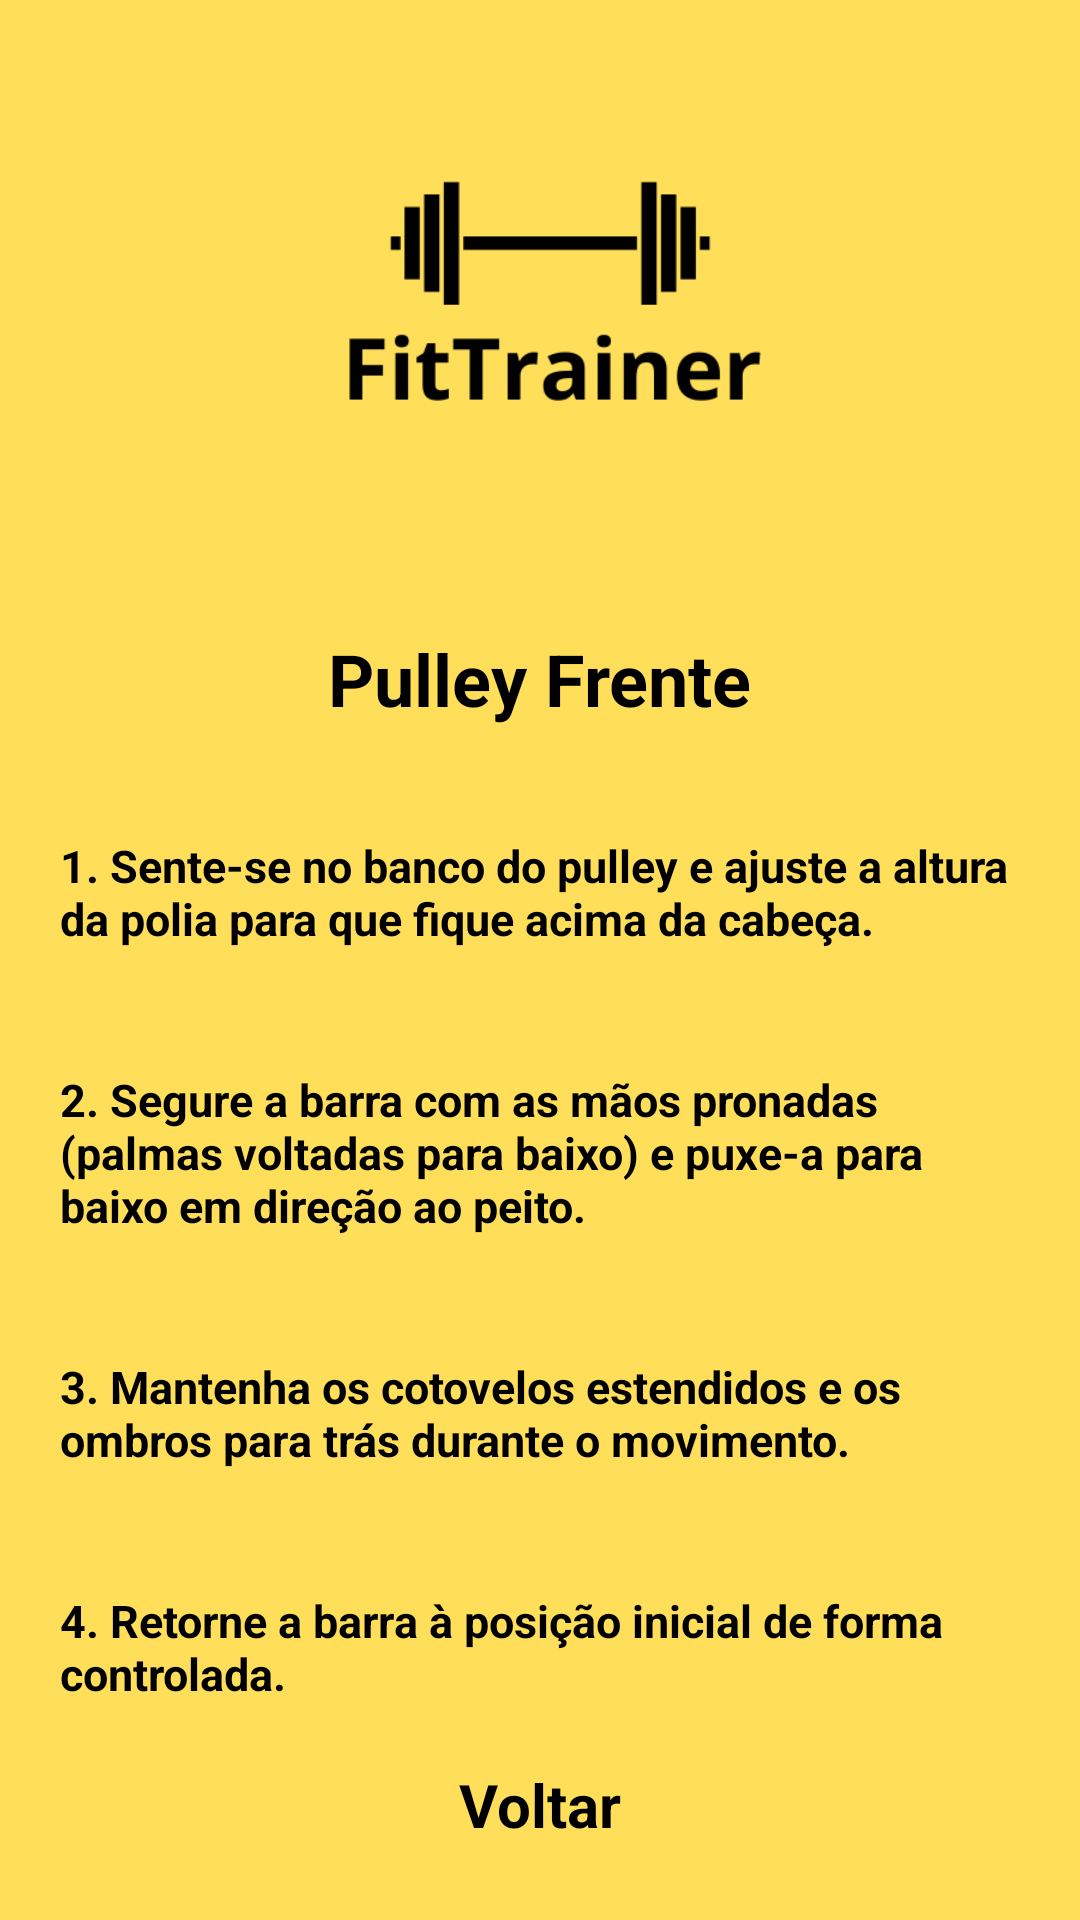

This screen was rendered from an Android layout file. Write that file and the resources it references.
<!-- AndroidManifest.xml: application theme Theme.Portfolio -->
<!-- res/layout/activity_treino_pulley_frente.xml -->
<LinearLayout xmlns:android="http://schemas.android.com/apk/res/android"
    xmlns:app="http://schemas.android.com/apk/res-auto"
    android:layout_width="match_parent"
    android:layout_height="match_parent"
    android:orientation="vertical"
    android:background="@color/background">

    <ImageView
        android:id="@+id/logo"
        android:layout_width="350dp"
        android:layout_height="200dp"
        android:layout_gravity="center"
        android:layout_marginLeft="4dp"
        android:src="@drawable/logo"/>

    <TextView
        android:id="@+id/titlePulleyFrente"
        style="@style/tituloTreinos"
        android:text="Pulley Frente"/>

    <TextView
        android:id="@+id/step1PulleyFrente"
        style="@style/textView_Treinos"
        android:text="1. Sente-se no banco do pulley e ajuste a altura da polia para que fique acima da cabeça."/>

    <TextView
        android:id="@+id/step2PulleyFrente"
        style="@style/textView_Treinos"
        android:text="2. Segure a barra com as mãos pronadas (palmas voltadas para baixo) e puxe-a para baixo em direção ao peito."/>

    <TextView
        android:id="@+id/step3PulleyFrente"
        style="@style/textView_Treinos"
        android:text="3. Mantenha os cotovelos estendidos e os ombros para trás durante o movimento."/>

    <TextView
        android:id="@+id/step4PulleyFrente"
        style="@style/textView_Treinos"
        android:text="4. Retorne a barra à posição inicial de forma controlada."/>

    <View
        android:layout_width="0dp"
        android:layout_height="0dp"
        android:layout_weight="1"/>

    <TextView
        android:id="@+id/btnVoltar"
        android:layout_width="wrap_content"
        android:layout_height="wrap_content"
        android:text="Voltar"
        android:textStyle="bold"
        android:textSize="20sp"
        android:textColor="@color/black"
        android:layout_gravity="center"
        android:layout_marginBottom="60dp"
        />

</LinearLayout>
<!-- resources referenced by this layout -->
<resources>
  <color name="background">#FFDE59</color>
  <color name="black">#FF000000</color>
  <!-- drawable logo: png bitmap (drawable, 7070 bytes) -->
  <style name="textView_Treinos">
  
          <item name="android:layout_width">wrap_content</item>
          <item name="android:layout_height">wrap_content</item>
          <item name="android:textStyle">bold</item>
          <item name="android:layout_margin">20dp</item>
          <item name="android:layout_marginBottom">8dp</item>
          <item name="android:textColor">@color/black</item>
          <item name="android:textSize">15dp</item>
  
          
          
      </style>
  <style name="tituloTreinos">
          <item name="android:layout_width">wrap_content</item>
          <item name="android:layout_height">wrap_content</item>
          <item name="android:layout_marginTop">10dp</item>
          <item name="android:layout_marginBottom">16dp</item>
          <item name="android:textSize">24sp</item>
          <item name="android:textStyle">bold</item>
          <item name="android:textColor">@color/black</item>
          <item name="android:layout_gravity">center</item>
  
  
  
          
      </style>
</resources>
